Photos from the image-classification dataset "dataset" in the GitHub repository yliJeffrey/Garbage-Classification. Its 6 classes are: cardboard, glass, metal, paper, plastic, trash.

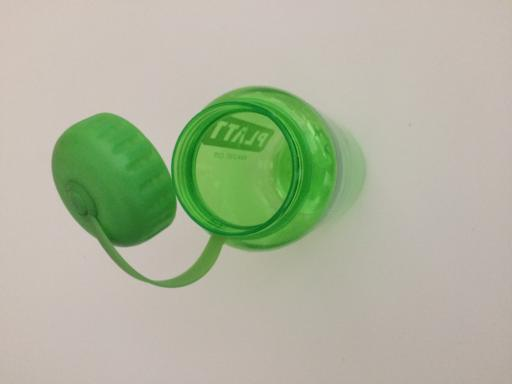
Label: plastic

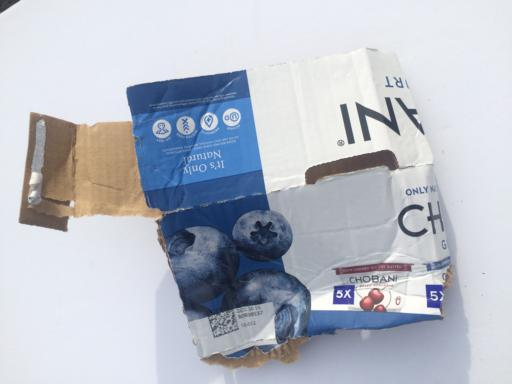
Label: cardboard

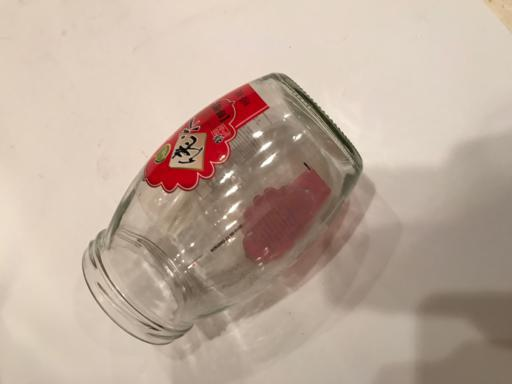
Label: glass

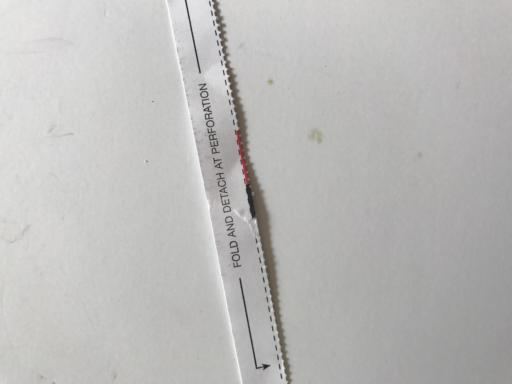
Label: paper

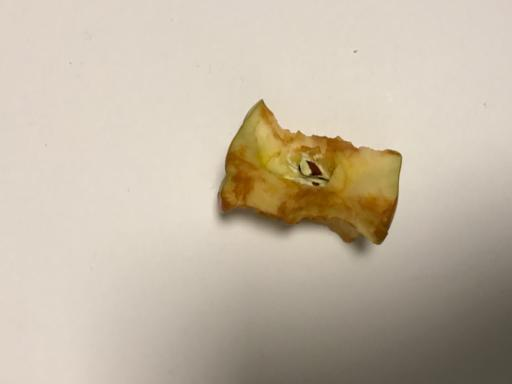
Label: trash

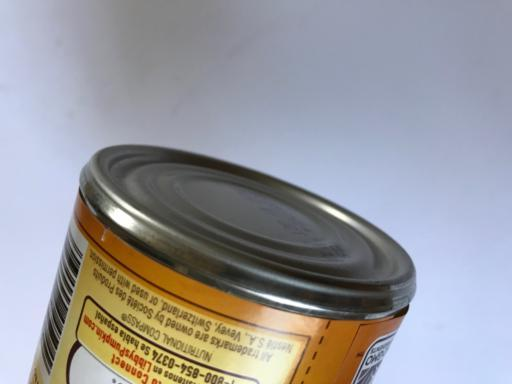
Label: metal
